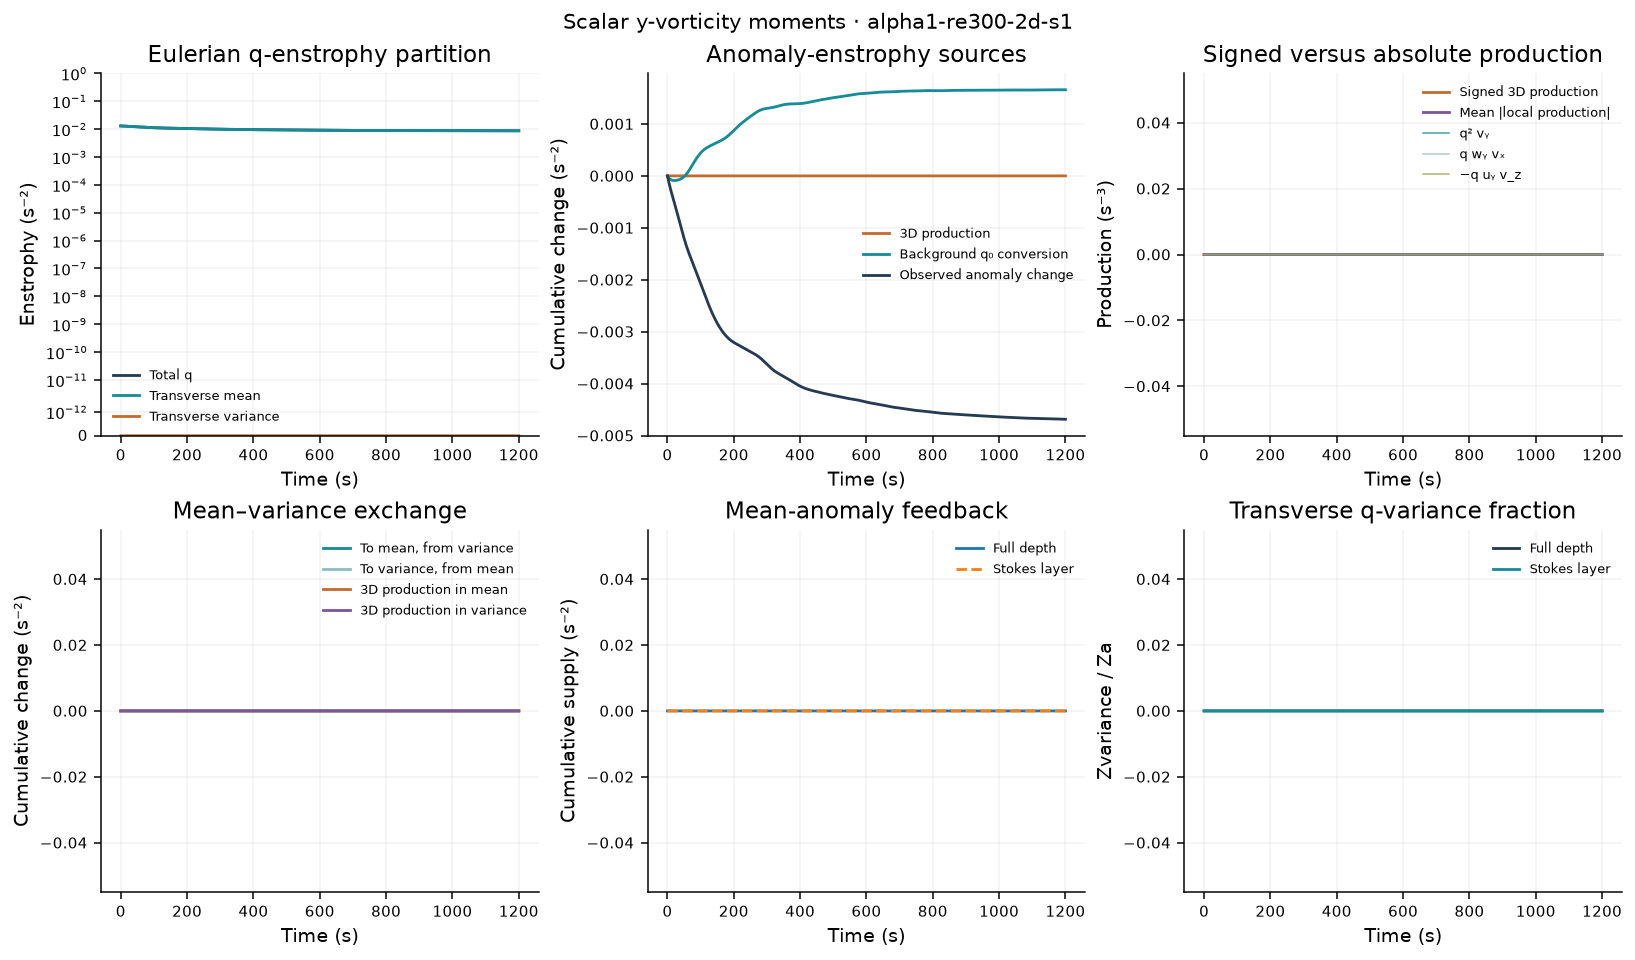

Values plotted in this chart, from the file beside it:
time_s, iteration, Zq, Zmean, Zvariance, Za, Zmean_anomaly, Pq_stretch, Pq_tilt_wy_vx, Pq_tilt_minus_uy_vz, Pq_T, Pq_T_abs, Pq_stretch_abs, Pq_tilt_wy_vx_abs, Pq_tilt_minus_uy_vz_abs, Pa_stretch, Pa_tilt_wy_vx, Pa_tilt_minus_uy_vz, Pa_T, Pa_T_abs, Pa_stretch_abs, Pa_tilt_wy_vx_abs, Pa_tilt_minus_uy_vz_abs, Pa_background
0, 0, 0.01297, 0.01297, 0, 0.004771, 0.004771, 0, 0, 0, 0, 0, 0, 0, 0, 0, 0, 0, 0, 0, 0, 0, 0, -1.05901085e-05
1, 71, 0.01295, 0.01295, 0, 0.004741, 0.004741, 0, 0, 0, 0, 0, 0, 0, 0, 0, 0, 0, 0, 0, 0, 0, 0, -9.855338866e-06
2, 121, 0.01293, 0.01293, 0, 0.004711, 0.004711, 0, 0, 0, 0, 0, 0, 0, 0, 0, 0, 0, 0, 0, 0, 0, 0, -9.129494554e-06
3, 171, 0.01291, 0.01291, 0, 0.004682, 0.004682, 0, 0, 0, 0, 0, 0, 0, 0, 0, 0, 0, 0, 0, 0, 0, 0, -8.415931539e-06
4, 221, 0.01289, 0.01289, 0, 0.004654, 0.004654, 0, 0, 0, 0, 0, 0, 0, 0, 0, 0, 0, 0, 0, 0, 0, 0, -7.717832483e-06
5, 272, 0.01287, 0.01287, 0, 0.004627, 0.004627, 0, 0, 0, 0, 0, 0, 0, 0, 0, 0, 0, 0, 0, 0, 0, 0, -7.038178061e-06
6, 323, 0.01285, 0.01285, 0, 0.0046, 0.0046, 0, 0, 0, 0, 0, 0, 0, 0, 0, 0, 0, 0, 0, 0, 0, 0, -6.379717212e-06
7, 374, 0.01283, 0.01283, 0, 0.004574, 0.004574, 0, 0, 0, 0, 0, 0, 0, 0, 0, 0, 0, 0, 0, 0, 0, 0, -5.744937181e-06
8, 425, 0.01281, 0.01281, 0, 0.004549, 0.004549, 0, 0, 0, 0, 0, 0, 0, 0, 0, 0, 0, 0, 0, 0, 0, 0, -5.136034505e-06
9, 476, 0.01279, 0.01279, 0, 0.004524, 0.004524, 0, 0, 0, 0, 0, 0, 0, 0, 0, 0, 0, 0, 0, 0, 0, 0, -4.554888242e-06
10, 527, 0.01277, 0.01277, 0, 0.0045, 0.0045, 0, 0, 0, 0, 0, 0, 0, 0, 0, 0, 0, 0, 0, 0, 0, 0, -4.003036792e-06
11, 578, 0.01275, 0.01275, 0, 0.004476, 0.004476, 0, 0, 0, 0, 0, 0, 0, 0, 0, 0, 0, 0, 0, 0, 0, 0, -3.481659565e-06
12, 629, 0.01273, 0.01273, 0, 0.004452, 0.004452, 0, 0, 0, 0, 0, 0, 0, 0, 0, 0, 0, 0, 0, 0, 0, 0, -2.991564521e-06
13, 680, 0.01271, 0.01271, 0, 0.004429, 0.004429, 0, 0, 0, 0, 0, 0, 0, 0, 0, 0, 0, 0, 0, 0, 0, 0, -2.533182301e-06
14, 731, 0.01269, 0.01269, 0, 0.004406, 0.004406, 0, 0, 0, 0, 0, 0, 0, 0, 0, 0, 0, 0, 0, 0, 0, 0, -2.106567315e-06
15, 782, 0.01268, 0.01268, 0, 0.004383, 0.004383, 0, 0, 0, 0, 0, 0, 0, 0, 0, 0, 0, 0, 0, 0, 0, 0, -1.711405752e-06
16, 833, 0.01266, 0.01266, 0, 0.004361, 0.004361, 0, 0, 0, 0, 0, 0, 0, 0, 0, 0, 0, 0, 0, 0, 0, 0, -1.347030142e-06
17, 884, 0.01264, 0.01264, 0, 0.004338, 0.004338, 0, 0, 0, 0, 0, 0, 0, 0, 0, 0, 0, 0, 0, 0, 0, 0, -1.012439815e-06
18, 935, 0.01262, 0.01262, 0, 0.004316, 0.004316, 0, 0, 0, 0, 0, 0, 0, 0, 0, 0, 0, 0, 0, 0, 0, 0, -7.063263913e-07
19, 986, 0.0126, 0.0126, 0, 0.004294, 0.004294, 0, 0, 0, 0, 0, 0, 0, 0, 0, 0, 0, 0, 0, 0, 0, 0, -4.271033123e-07
20, 1037, 0.01258, 0.01258, 0, 0.004271, 0.004271, 0, 0, 0, 0, 0, 0, 0, 0, 0, 0, 0, 0, 0, 0, 0, 0, -1.729384274e-07
21, 1088, 0.01256, 0.01256, 0, 0.004249, 0.004249, 0, 0, 0, 0, 0, 0, 0, 0, 0, 0, 0, 0, 0, 0, 0, 0, 5.82113308e-08
22, 1139, 0.01254, 0.01254, 0, 0.004226, 0.004226, 0, 0, 0, 0, 0, 0, 0, 0, 0, 0, 0, 0, 0, 0, 0, 0, 2.68564015e-07
23, 1190, 0.01252, 0.01252, 0, 0.004204, 0.004204, 0, 0, 0, 0, 0, 0, 0, 0, 0, 0, 0, 0, 0, 0, 0, 0, 4.604761737e-07
24, 1241, 0.0125, 0.0125, 0, 0.004181, 0.004181, 0, 0, 0, 0, 0, 0, 0, 0, 0, 0, 0, 0, 0, 0, 0, 0, 6.364063422e-07
25, 1292, 0.01248, 0.01248, 0, 0.004159, 0.004159, 0, 0, 0, 0, 0, 0, 0, 0, 0, 0, 0, 0, 0, 0, 0, 0, 7.988789066e-07
26, 1343, 0.01246, 0.01246, 0, 0.004136, 0.004136, 0, 0, 0, 0, 0, 0, 0, 0, 0, 0, 0, 0, 0, 0, 0, 0, 9.504486094e-07
27, 1394, 0.01245, 0.01245, 0, 0.004113, 0.004113, 0, 0, 0, 0, 0, 0, 0, 0, 0, 0, 0, 0, 0, 0, 0, 0, 1.093665884e-06
28, 1445, 0.01243, 0.01243, 0, 0.004089, 0.004089, 0, 0, 0, 0, 0, 0, 0, 0, 0, 0, 0, 0, 0, 0, 0, 0, 1.231043171e-06
29, 1496, 0.01241, 0.01241, 0, 0.004066, 0.004066, 0, 0, 0, 0, 0, 0, 0, 0, 0, 0, 0, 0, 0, 0, 0, 0, 1.365022362e-06
30, 1547, 0.01239, 0.01239, 0, 0.004043, 0.004043, 0, 0, 0, 0, 0, 0, 0, 0, 0, 0, 0, 0, 0, 0, 0, 0, 1.497943591e-06
31, 1598, 0.01237, 0.01237, 0, 0.004019, 0.004019, 0, 0, 0, 0, 0, 0, 0, 0, 0, 0, 0, 0, 0, 0, 0, 0, 1.632015643e-06
32, 1649, 0.01235, 0.01235, 0, 0.003995, 0.003995, 0, 0, 0, 0, 0, 0, 0, 0, 0, 0, 0, 0, 0, 0, 0, 0, 1.769288346e-06
33, 1699, 0.01233, 0.01233, 0, 0.003971, 0.003971, 0, 0, 0, 0, 0, 0, 0, 0, 0, 0, 0, 0, 0, 0, 0, 0, 1.91162742e-06
34, 1749, 0.01231, 0.01231, 0, 0.003947, 0.003947, 0, 0, 0, 0, 0, 0, 0, 0, 0, 0, 0, 0, 0, 0, 0, 0, 2.060692302e-06
35, 1799, 0.01229, 0.01229, 0, 0.003923, 0.003923, 0, 0, 0, 0, 0, 0, 0, 0, 0, 0, 0, 0, 0, 0, 0, 0, 2.217917497e-06
36, 1849, 0.01227, 0.01227, 0, 0.003899, 0.003899, 0, 0, 0, 0, 0, 0, 0, 0, 0, 0, 0, 0, 0, 0, 0, 0, 2.384498005e-06
37, 1899, 0.01225, 0.01225, 0, 0.003875, 0.003875, 0, 0, 0, 0, 0, 0, 0, 0, 0, 0, 0, 0, 0, 0, 0, 0, 2.561379278e-06
38, 1949, 0.01223, 0.01223, 0, 0.003851, 0.003851, 0, 0, 0, 0, 0, 0, 0, 0, 0, 0, 0, 0, 0, 0, 0, 0, 2.749252056e-06
39, 1999, 0.01221, 0.01221, 0, 0.003827, 0.003827, 0, 0, 0, 0, 0, 0, 0, 0, 0, 0, 0, 0, 0, 0, 0, 0, 2.948552242e-06
40, 2049, 0.01219, 0.01219, 0, 0.003803, 0.003803, 0, 0, 0, 0, 0, 0, 0, 0, 0, 0, 0, 0, 0, 0, 0, 0, 3.159465786e-06
41, 2099, 0.01217, 0.01217, 0, 0.003779, 0.003779, 0, 0, 0, 0, 0, 0, 0, 0, 0, 0, 0, 0, 0, 0, 0, 0, 3.381938317e-06
42, 2149, 0.01215, 0.01215, 0, 0.003756, 0.003756, 0, 0, 0, 0, 0, 0, 0, 0, 0, 0, 0, 0, 0, 0, 0, 0, 3.615689073e-06
43, 2199, 0.01213, 0.01213, 0, 0.003732, 0.003732, 0, 0, 0, 0, 0, 0, 0, 0, 0, 0, 0, 0, 0, 0, 0, 0, 3.860228469e-06
44, 2249, 0.01211, 0.01211, 0, 0.003708, 0.003708, 0, 0, 0, 0, 0, 0, 0, 0, 0, 0, 0, 0, 0, 0, 0, 0, 4.114878533e-06
45, 2299, 0.01208, 0.01208, 0, 0.003685, 0.003685, 0, 0, 0, 0, 0, 0, 0, 0, 0, 0, 0, 0, 0, 0, 0, 0, 4.378795325e-06
46, 2349, 0.01206, 0.01206, 0, 0.003662, 0.003662, 0, 0, 0, 0, 0, 0, 0, 0, 0, 0, 0, 0, 0, 0, 0, 0, 4.650992467e-06
47, 2399, 0.01204, 0.01204, 0, 0.003639, 0.003639, 0, 0, 0, 0, 0, 0, 0, 0, 0, 0, 0, 0, 0, 0, 0, 0, 4.930364924e-06
48, 2449, 0.01202, 0.01202, 0, 0.003617, 0.003617, 0, 0, 0, 0, 0, 0, 0, 0, 0, 0, 0, 0, 0, 0, 0, 0, 5.215712277e-06
49, 2499, 0.012, 0.012, 0, 0.003594, 0.003594, 0, 0, 0, 0, 0, 0, 0, 0, 0, 0, 0, 0, 0, 0, 0, 0, 5.505760875e-06
50, 2549, 0.01198, 0.01198, 0, 0.003572, 0.003572, 0, 0, 0, 0, 0, 0, 0, 0, 0, 0, 0, 0, 0, 0, 0, 0, 5.799184391e-06
51, 2599, 0.01196, 0.01196, 0, 0.00355, 0.00355, 0, 0, 0, 0, 0, 0, 0, 0, 0, 0, 0, 0, 0, 0, 0, 0, 6.094622485e-06
52, 2649, 0.01194, 0.01194, 0, 0.003529, 0.003529, 0, 0, 0, 0, 0, 0, 0, 0, 0, 0, 0, 0, 0, 0, 0, 0, 6.390697451e-06
53, 2699, 0.01192, 0.01192, 0, 0.003508, 0.003508, 0, 0, 0, 0, 0, 0, 0, 0, 0, 0, 0, 0, 0, 0, 0, 0, 6.686028845e-06
54, 2749, 0.0119, 0.0119, 0, 0.003487, 0.003487, 0, 0, 0, 0, 0, 0, 0, 0, 0, 0, 0, 0, 0, 0, 0, 0, 6.979246227e-06
55, 2799, 0.01188, 0.01188, 0, 0.003467, 0.003467, 0, 0, 0, 0, 0, 0, 0, 0, 0, 0, 0, 0, 0, 0, 0, 0, 7.269000212e-06
56, 2849, 0.01186, 0.01186, 0, 0.003447, 0.003447, 0, 0, 0, 0, 0, 0, 0, 0, 0, 0, 0, 0, 0, 0, 0, 0, 7.553972082e-06
57, 2899, 0.01185, 0.01185, 0, 0.003427, 0.003427, 0, 0, 0, 0, 0, 0, 0, 0, 0, 0, 0, 0, 0, 0, 0, 0, 7.832882163e-06
58, 2949, 0.01183, 0.01183, 0, 0.003407, 0.003407, 0, 0, 0, 0, 0, 0, 0, 0, 0, 0, 0, 0, 0, 0, 0, 0, 8.104497201e-06
59, 2999, 0.01181, 0.01181, 0, 0.003388, 0.003388, 0, 0, 0, 0, 0, 0, 0, 0, 0, 0, 0, 0, 0, 0, 0, 0, 8.367636832e-06
... 1,141 more rows
